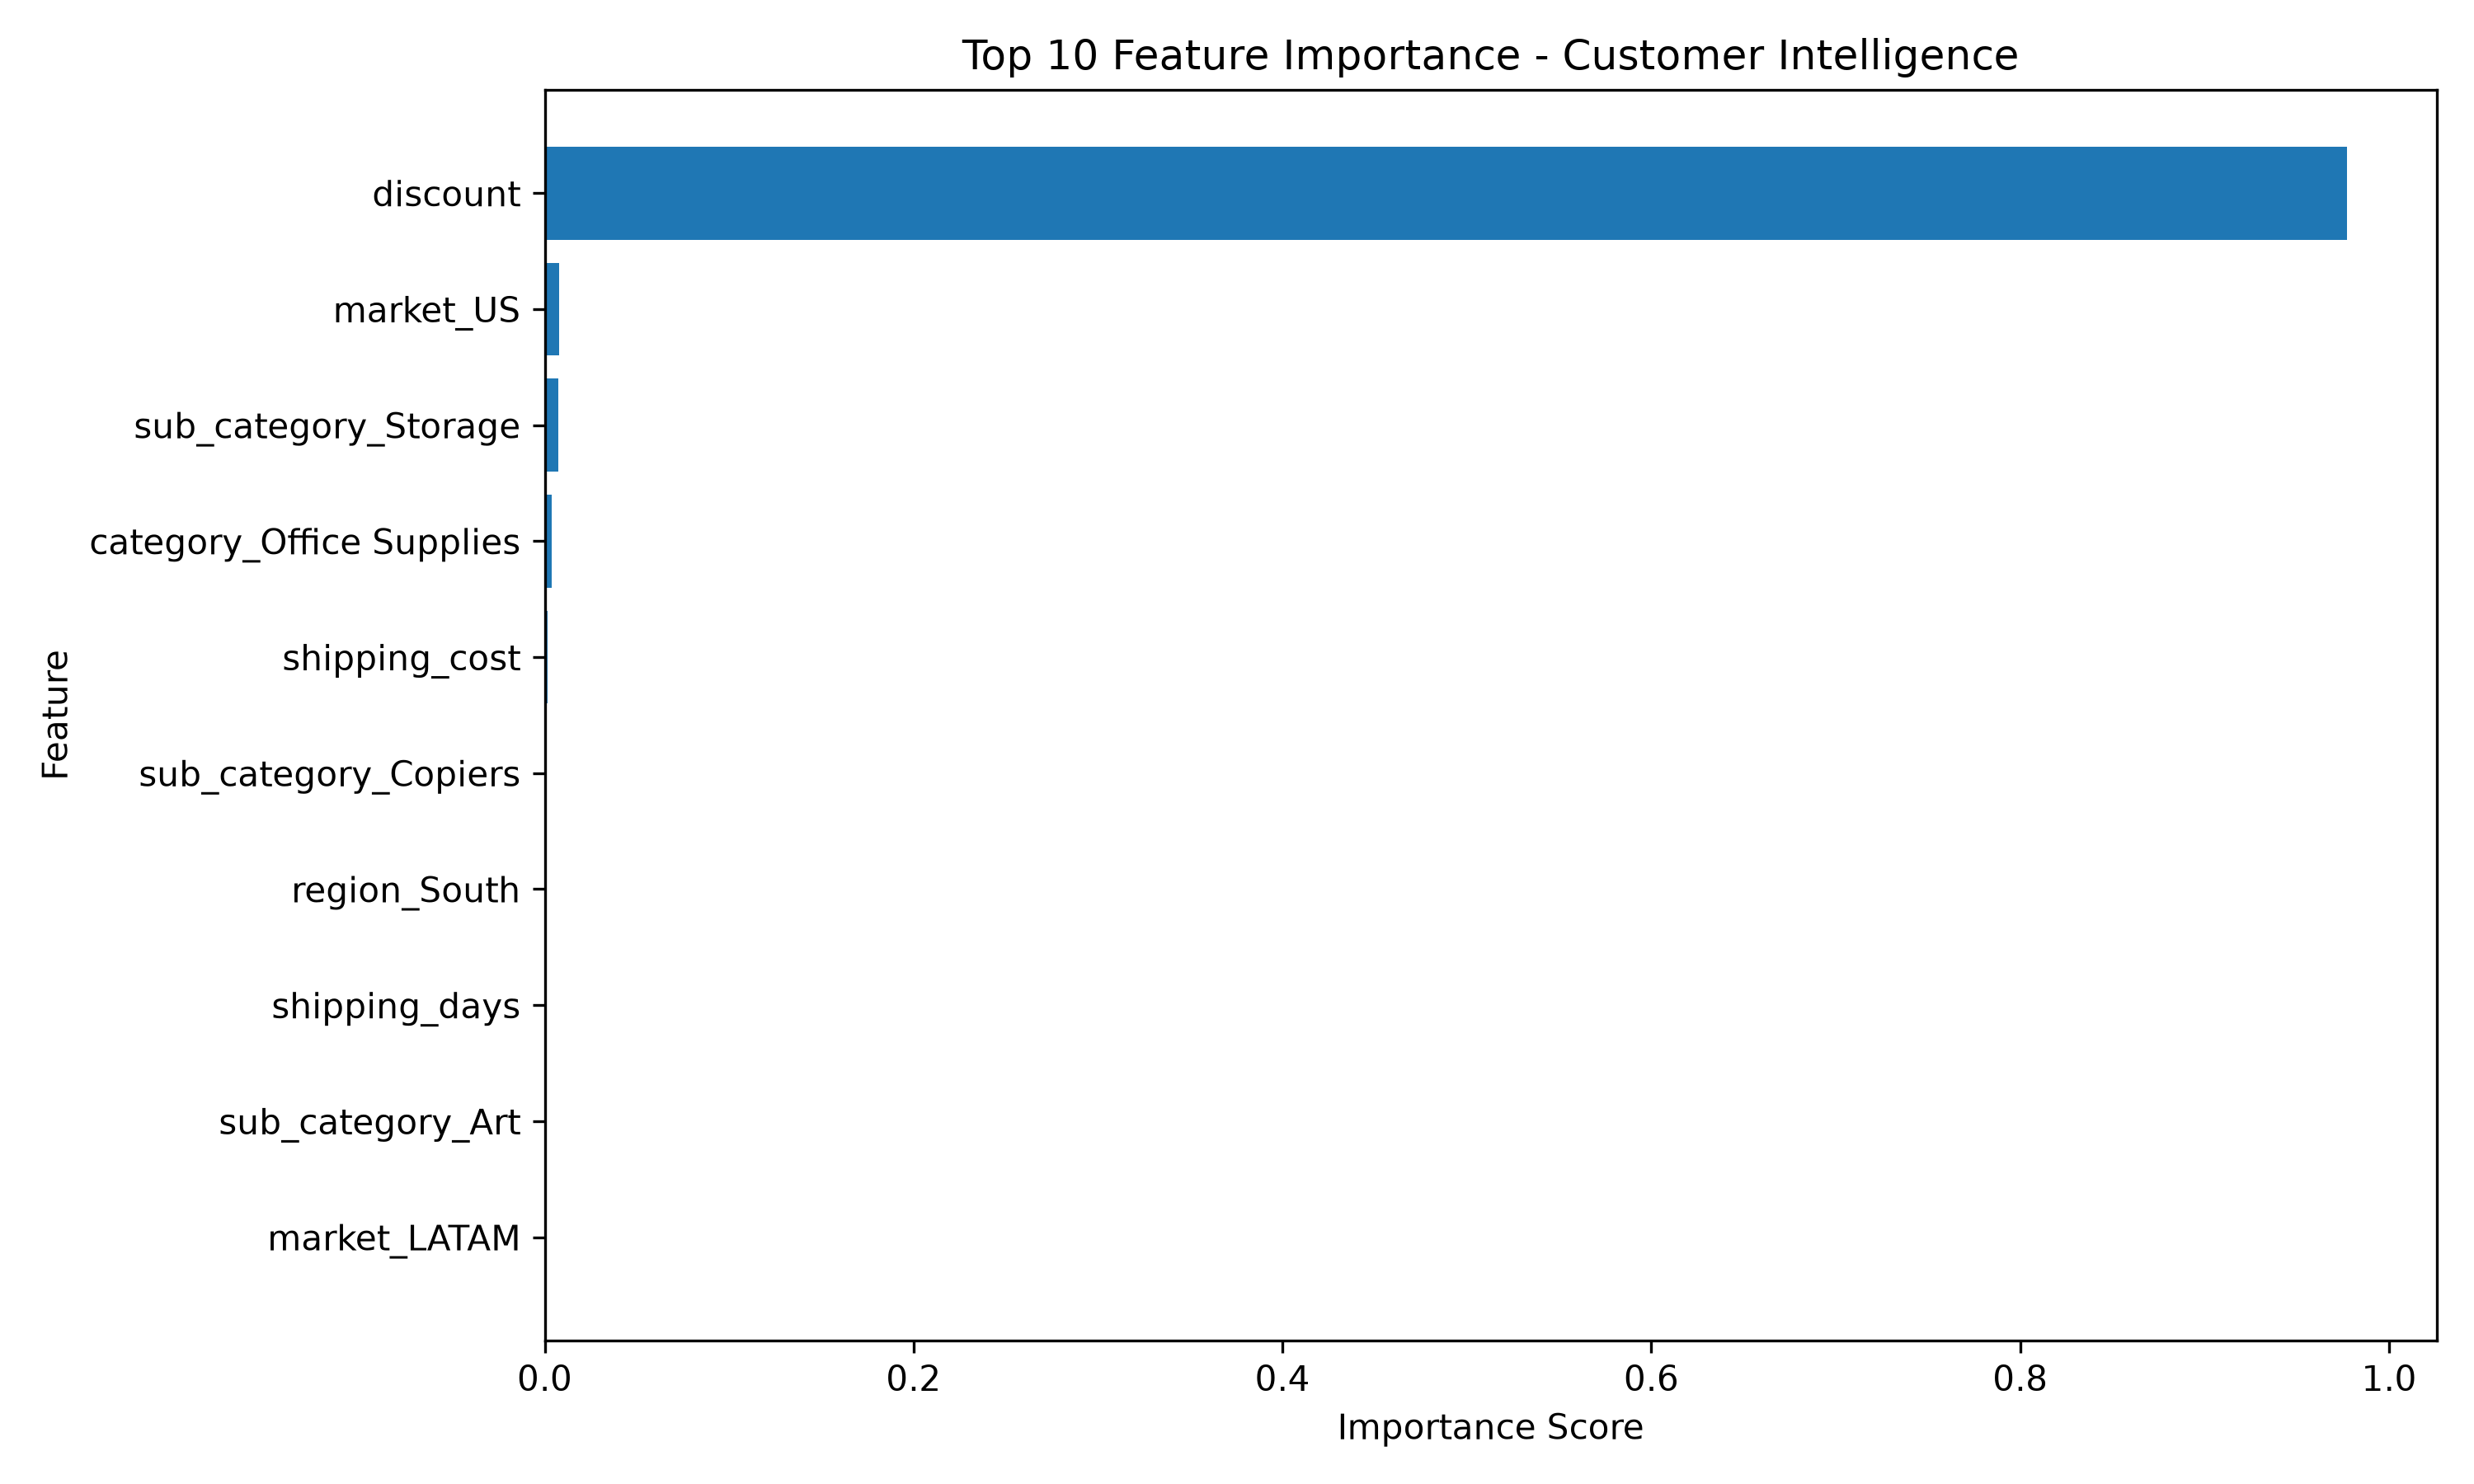

The table this chart was drawn from, first rows:
Feature, Importance
discount, 0.977
market_US, 0.008025
sub_category_Storage, 0.007466
category_Office Supplies, 0.003853
shipping_cost, 0.001654
sub_category_Copiers, 0.0009545
region_South, 0.0005145
shipping_days, 0.0002327
sub_category_Art, 0.0001029
market_LATAM, 8.648443732345044e-05
order_priority_Low, 3.781634441089642e-05
sub_category_Fasteners, 2.549202408932122e-05
ship_mode_Second Class, 0.0
quantity, 0.0
segment_Home Office, 0.0
segment_Corporate, 0.0
order_month, 0.0
sub_category_Chairs, 0.0
sub_category_Bookcases, 0.0
sub_category_Binders, 0.0
sub_category_Appliances, 0.0
ship_mode_Standard Class, 0.0
category_Technology, 0.0
ship_mode_Same Day, 0.0
sub_category_Envelopes, 0.0
sub_category_Phones, 0.0
sub_category_Supplies, 0.0
sub_category_Tables, 0.0
region_Canada, 0.0
sub_category_Labels, 0.0
sub_category_Machines, 0.0
sub_category_Paper, 0.0
sub_category_Furnishings, 0.0
region_EMEA, 0.0
region_Central Asia, 0.0
region_Central, 0.0
region_Caribbean, 0.0
region_Oceania, 0.0
region_East, 0.0
region_North Asia, 0.0
region_North, 0.0
market_Africa, 0.0
region_West, 0.0
region_Southeast Asia, 0.0
market_Canada, 0.0
market_EU, 0.0
market_EMEA, 0.0
order_priority_High, 0.0
order_priority_Medium, 0.0
